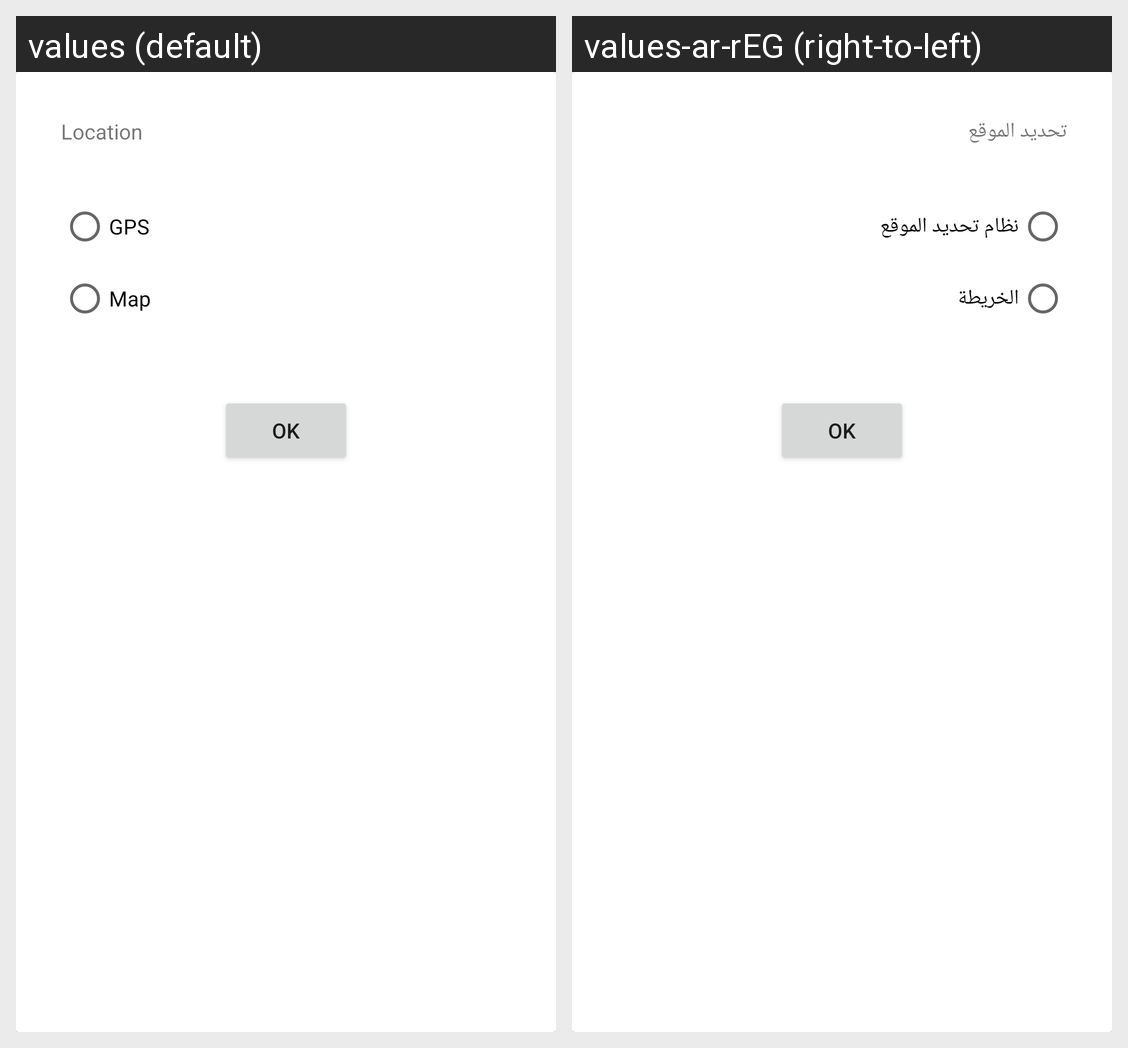

This grid shows one Android layout under two languages. Give, for every string resource on the screen, its name, the default text and each shown locale's text.
Android screen res/layout/intial.xml rendered under 2 locales, left to right: values (default), values-ar-rEG (right-to-left). Device: Nexus 5 (rendered at 1080×1920; each locale shown at half size, 540×960, under a caption strip naming it); theme Theme.WeatherForecast.
Strings drawn on this screen, with the default value and each locale's value (text and hints the layout hard-codes, and strings that could not be matched under every locale, appear in the picture but are not listed):

GPS
  values: GPS
  values-ar-rEG: نظام تحديد الموقع

menu_map
  values: Map
  values-ar-rEG: الخريطة

location
  values: Location
  values-ar-rEG: تحديد الموقع
